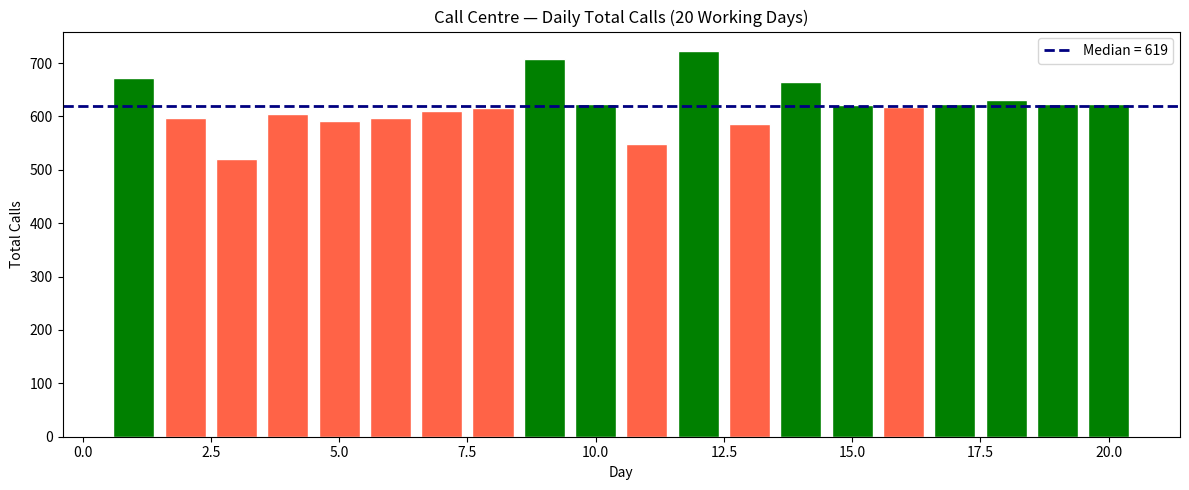

Generate this figure with matplotlib:
import numpy as np
import matplotlib.pyplot as plt

np.random.seed(42)
data = np.random.randint(2, 25, 20 * 8 * 6).reshape(20, 8, 6)

# ── 1. Daily totals ─────────────────────────────────────────────────────────
daily_totals = data.sum(axis=(1, 2))             # collapse hours + agents
top3_idx     = np.argsort(daily_totals)[-3:][::-1]
print("Top-3 busiest days (index):", top3_idx)
print("Their totals:", daily_totals[top3_idx])

# ── 2. Hourly averages (across all days and agents) ─────────────────────────
hourly_avg  = data.mean(axis=(0, 2))             # shape (8,)
busiest_hr  = np.argmax(hourly_avg)
print(f"\nBusiest hour-slot: {busiest_hr}  (avg {hourly_avg[busiest_hr]:.1f} calls)")

# ── 3. Agent rankings ────────────────────────────────────────────────────────
agent_totals = data.sum(axis=(0, 1))             # shape (6,)
rank_order   = np.argsort(agent_totals)[::-1]    # descending
print("\nAgent ranking (best first):")
for rank, agent in enumerate(rank_order):
    print(f"  Rank {rank+1}: Agent {agent+1}  Total={agent_totals[agent]}")

# ── 4. Peak hours (team total > 100 in one hour-slot on one day) ─────────────
hourly_team  = data.sum(axis=2)                  # shape (20,8) — team per slot
peak_days, peak_hrs = np.where(hourly_team > 100)
print(f"\nPeak hours (team > 100 calls): {len(peak_days)} occurrences")
for d, h in zip(peak_days[:5], peak_hrs[:5]):    # show first 5
    print(f"  Day {d+1}, Hour-slot {h+1}: {hourly_team[d,h]} calls")

# ── 5. Percentiles of daily totals ───────────────────────────────────────────
q25, q50, q75 = np.percentile(daily_totals, [25, 50, 75])
print(f"\nDaily totals — Q1: {q25:.0f}  Median: {q50:.0f}  Q3: {q75:.0f}")

# ── 6. Bar chart ─────────────────────────────────────────────────────────────
colours = ["green" if t >= q50 else "tomato" for t in daily_totals]
days    = np.arange(1, 21)

plt.figure(figsize=(12, 5))
plt.bar(days, daily_totals, color=colours, edgecolor="white")
plt.axhline(q50, color="navy", linestyle="--", linewidth=2,
            label=f"Median = {q50:.0f}")
plt.title("Call Centre — Daily Total Calls (20 Working Days)")
plt.xlabel("Day")
plt.ylabel("Total Calls")
plt.legend()
plt.tight_layout()
plt.savefig("hard_01_callcenter_daily.png", dpi=100)
plt.show()

# ── WHY ───────────────────────────────────────────────────────────────────────
# axis=(1,2) collapses two axes simultaneously — equivalent to chaining two sums.
# np.where on a 2-D array returns two index arrays (rows, cols) simultaneously.
# argsort()[-3:][::-1] gets the last 3 of ascending sort, then reverses for top-3.
